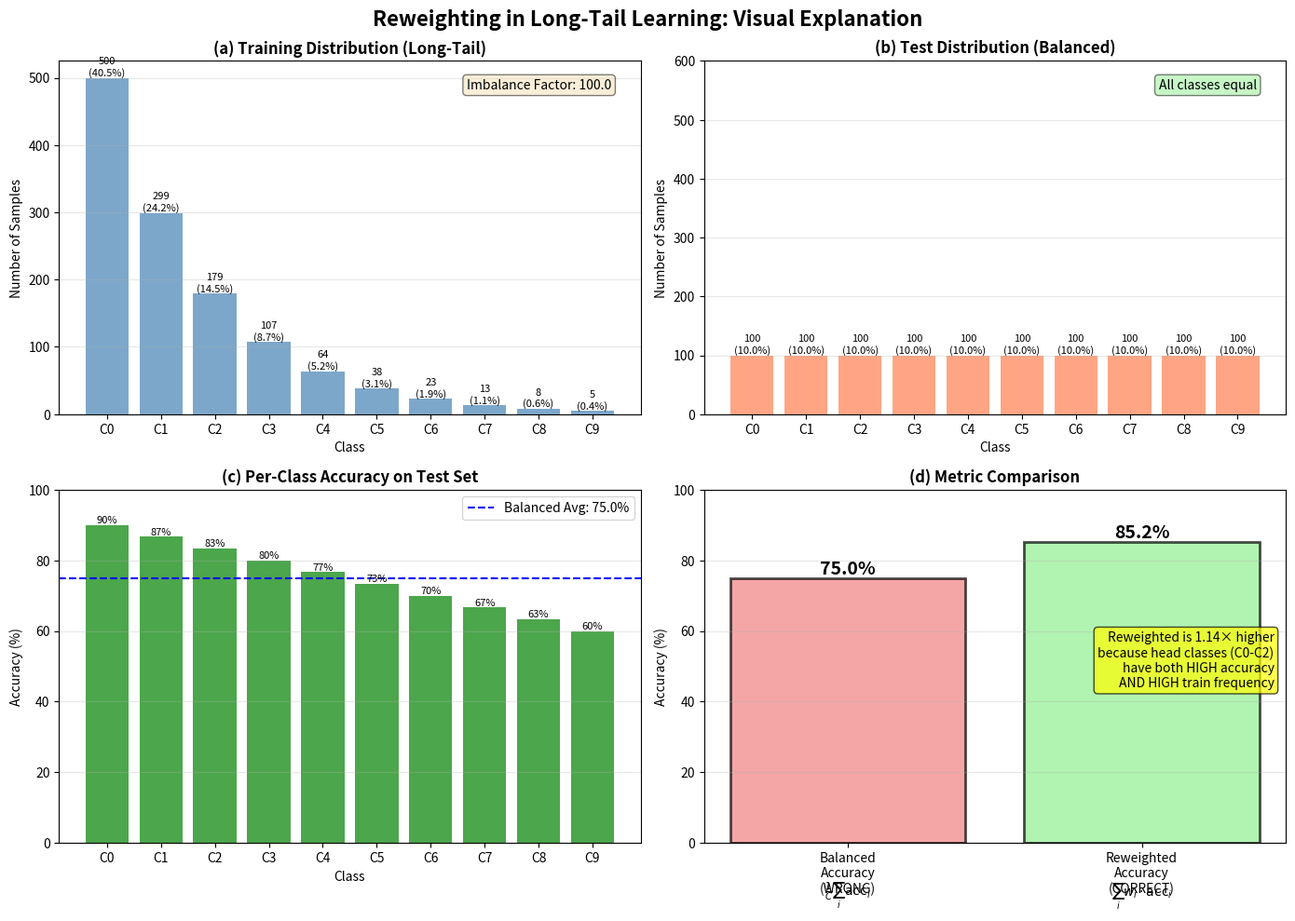
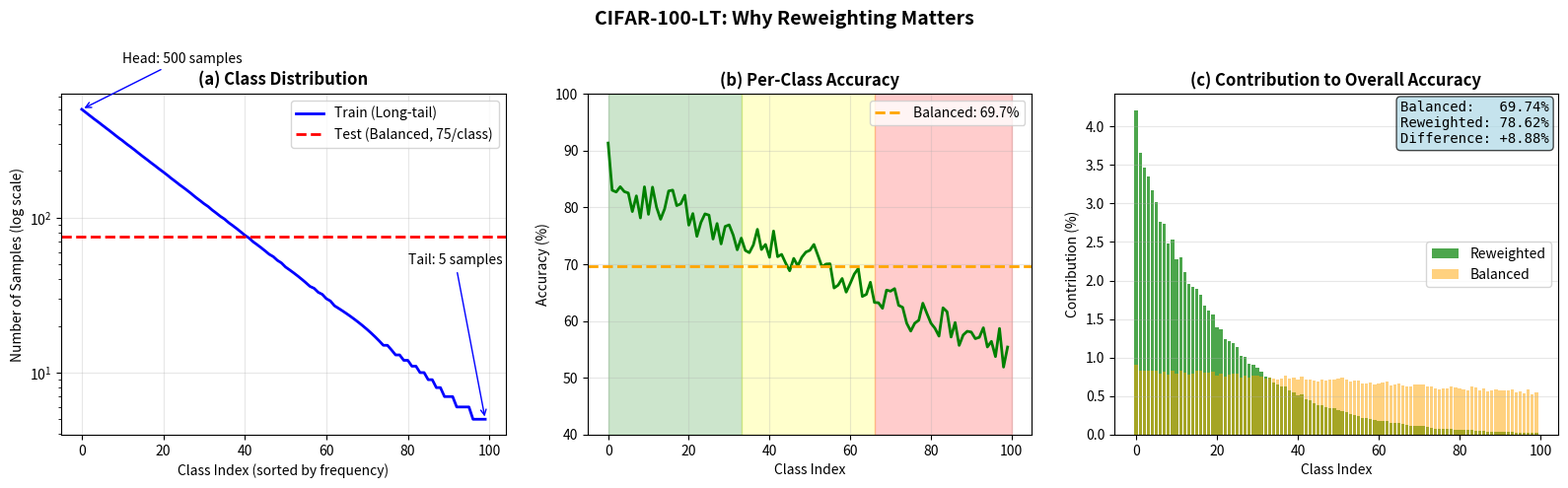

Here is the Python script that generated these plots, in order:
#!/usr/bin/env python3
"""
Visualization to explain reweighting concept.

This creates a visual comparison between:
1. Train distribution (long-tail)
2. Test distribution (balanced)  
3. Balanced vs Reweighted accuracy calculation
"""

import numpy as np
import matplotlib.pyplot as plt
from pathlib import Path

def visualize_reweighting_concept():
    """Create visualization explaining reweighting."""
    
    # Setup
    fig, axes = plt.subplots(2, 2, figsize=(14, 10))
    fig.suptitle('Reweighting in Long-Tail Learning: Visual Explanation', 
                 fontsize=16, fontweight='bold')
    
    # Example with 10 classes for clarity
    num_classes = 10
    class_names = [f'C{i}' for i in range(num_classes)]
    
    # Train distribution (long-tail, IF=100)
    train_counts = []
    for i in range(num_classes):
        count = int(500 * (100 ** (-i / (num_classes - 1))))
        train_counts.append(max(5, count))
    train_counts = np.array(train_counts)
    
    # Test distribution (balanced)
    test_counts = np.ones(num_classes) * 100
    
    # Simulate per-class accuracy (decreases from head to tail)
    per_class_acc = np.linspace(0.90, 0.60, num_classes)
    
    # Class weights for reweighting
    class_weights = train_counts / train_counts.sum()
    
    # ============ Plot 1: Train Distribution ============
    ax1 = axes[0, 0]
    bars1 = ax1.bar(class_names, train_counts, color='steelblue', alpha=0.7)
    ax1.set_title('(a) Training Distribution (Long-Tail)', fontsize=12, fontweight='bold')
    ax1.set_xlabel('Class')
    ax1.set_ylabel('Number of Samples')
    ax1.grid(axis='y', alpha=0.3)
    
    # Add value labels
    for i, (bar, count) in enumerate(zip(bars1, train_counts)):
        height = bar.get_height()
        ax1.text(bar.get_x() + bar.get_width()/2., height,
                f'{int(count)}\n({class_weights[i]*100:.1f}%)',
                ha='center', va='bottom', fontsize=8)
    
    ax1.text(0.95, 0.95, f'Imbalance Factor: {train_counts[0]/train_counts[-1]:.1f}',
             transform=ax1.transAxes, ha='right', va='top',
             bbox=dict(boxstyle='round', facecolor='wheat', alpha=0.5))
    
    # ============ Plot 2: Test Distribution ============
    ax2 = axes[0, 1]
    bars2 = ax2.bar(class_names, test_counts, color='coral', alpha=0.7)
    ax2.set_title('(b) Test Distribution (Balanced)', fontsize=12, fontweight='bold')
    ax2.set_xlabel('Class')
    ax2.set_ylabel('Number of Samples')
    ax2.grid(axis='y', alpha=0.3)
    ax2.set_ylim([0, max(train_counts) * 1.2])
    
    # Add value labels
    for bar in bars2:
        height = bar.get_height()
        ax2.text(bar.get_x() + bar.get_width()/2., height,
                f'{int(height)}\n(10.0%)',
                ha='center', va='bottom', fontsize=8)
    
    ax2.text(0.95, 0.95, 'All classes equal',
             transform=ax2.transAxes, ha='right', va='top',
             bbox=dict(boxstyle='round', facecolor='lightgreen', alpha=0.5))
    
    # ============ Plot 3: Per-Class Accuracy ============
    ax3 = axes[1, 0]
    bars3 = ax3.bar(class_names, per_class_acc * 100, color='green', alpha=0.7)
    ax3.set_title('(c) Per-Class Accuracy on Test Set', fontsize=12, fontweight='bold')
    ax3.set_xlabel('Class')
    ax3.set_ylabel('Accuracy (%)')
    ax3.set_ylim([0, 100])
    ax3.grid(axis='y', alpha=0.3)
    ax3.axhline(y=per_class_acc.mean() * 100, color='blue', linestyle='--', 
                label=f'Balanced Avg: {per_class_acc.mean()*100:.1f}%')
    
    # Add value labels
    for i, (bar, acc) in enumerate(zip(bars3, per_class_acc)):
        height = bar.get_height()
        ax3.text(bar.get_x() + bar.get_width()/2., height,
                f'{acc*100:.0f}%',
                ha='center', va='bottom', fontsize=8)
    
    ax3.legend()
    
    # ============ Plot 4: Metric Comparison ============
    ax4 = axes[1, 1]
    
    # Calculate metrics
    balanced_acc = per_class_acc.mean()
    reweighted_acc = (per_class_acc * class_weights).sum()
    
    # Bar chart
    metrics = ['Balanced\nAccuracy\n(WRONG)', 'Reweighted\nAccuracy\n(CORRECT)']
    values = [balanced_acc * 100, reweighted_acc * 100]
    colors_bar = ['lightcoral', 'lightgreen']
    
    bars4 = ax4.bar(metrics, values, color=colors_bar, alpha=0.7, edgecolor='black', linewidth=2)
    ax4.set_title('(d) Metric Comparison', fontsize=12, fontweight='bold')
    ax4.set_ylabel('Accuracy (%)')
    ax4.set_ylim([0, 100])
    ax4.grid(axis='y', alpha=0.3)
    
    # Add value labels
    for bar, val in zip(bars4, values):
        height = bar.get_height()
        ax4.text(bar.get_x() + bar.get_width()/2., height,
                f'{val:.1f}%',
                ha='center', va='bottom', fontsize=14, fontweight='bold')
    
    # Add formulas
    formula_balanced = r'$\frac{1}{C} \sum_i \mathrm{acc}_i$'
    formula_reweighted = r'$\sum_i w_i \cdot \mathrm{acc}_i$'
    
    ax4.text(0, -15, formula_balanced, ha='center', fontsize=10, 
             transform=ax4.transData)
    ax4.text(1, -15, formula_reweighted, ha='center', fontsize=10,
             transform=ax4.transData)
    
    # Add explanation
    explanation = (
        f"Reweighted is {reweighted_acc/balanced_acc:.2f}× higher\n"
        f"because head classes (C0-C2)\n"
        f"have both HIGH accuracy\n"
        f"AND HIGH train frequency"
    )
    ax4.text(0.98, 0.60, explanation,
             transform=ax4.transAxes, ha='right', va='top',
             bbox=dict(boxstyle='round', facecolor='yellow', alpha=0.7),
             fontsize=10)
    
    plt.tight_layout()
    
    # Save
    output_dir = Path('demo_outputs')
    output_dir.mkdir(exist_ok=True)
    output_path = output_dir / 'reweighting_explanation.png'
    plt.savefig(output_path, dpi=150, bbox_inches='tight')
    print(f"✅ Saved visualization to: {output_path}")
    
    plt.show()


def visualize_cifar100_comparison():
    """Visualize CIFAR-100-LT scenario."""
    
    fig, axes = plt.subplots(1, 3, figsize=(16, 5))
    fig.suptitle('CIFAR-100-LT: Why Reweighting Matters', 
                 fontsize=14, fontweight='bold')
    
    # Create CIFAR-100-LT distribution
    num_classes = 100
    imb_factor = 100
    train_counts = []
    for i in range(num_classes):
        count = int(500 * (imb_factor ** (-i / (num_classes - 1))))
        train_counts.append(max(1, count))
    train_counts = np.array(train_counts)
    
    class_weights = train_counts / train_counts.sum()
    
    # Simulate accuracy (better on head)
    per_class_acc = np.zeros(num_classes)
    for i in range(num_classes):
        # Head: 85%, Tail: 55%
        per_class_acc[i] = 0.85 - 0.30 * (i / 99)
        per_class_acc[i] += np.random.normal(0, 0.02)  # Add noise
        per_class_acc[i] = np.clip(per_class_acc[i], 0.4, 0.95)
    
    # ============ Plot 1: Distribution ============
    ax1 = axes[0]
    ax1.semilogy(range(num_classes), train_counts, 'b-', linewidth=2, label='Train (Long-tail)')
    ax1.axhline(y=75, color='r', linestyle='--', linewidth=2, label='Test (Balanced, 75/class)')
    ax1.set_title('(a) Class Distribution', fontsize=12, fontweight='bold')
    ax1.set_xlabel('Class Index (sorted by frequency)')
    ax1.set_ylabel('Number of Samples (log scale)')
    ax1.grid(alpha=0.3)
    ax1.legend()
    
    # Add annotations
    ax1.annotate(f'Head: {train_counts[0]} samples', xy=(0, train_counts[0]), 
                xytext=(10, train_counts[0]*2),
                arrowprops=dict(arrowstyle='->', color='blue'),
                fontsize=10)
    ax1.annotate(f'Tail: {train_counts[-1]} samples', xy=(99, train_counts[-1]), 
                xytext=(80, train_counts[-1]*10),
                arrowprops=dict(arrowstyle='->', color='blue'),
                fontsize=10)
    
    # ============ Plot 2: Accuracy ============
    ax2 = axes[1]
    ax2.plot(range(num_classes), per_class_acc * 100, 'g-', linewidth=2)
    ax2.axhline(y=per_class_acc.mean() * 100, color='orange', linestyle='--', 
                linewidth=2, label=f'Balanced: {per_class_acc.mean()*100:.1f}%')
    ax2.set_title('(b) Per-Class Accuracy', fontsize=12, fontweight='bold')
    ax2.set_xlabel('Class Index')
    ax2.set_ylabel('Accuracy (%)')
    ax2.set_ylim([40, 100])
    ax2.grid(alpha=0.3)
    ax2.legend()
    
    # Shade regions
    ax2.axvspan(0, 33, alpha=0.2, color='green', label='Head')
    ax2.axvspan(33, 66, alpha=0.2, color='yellow', label='Medium')
    ax2.axvspan(66, 100, alpha=0.2, color='red', label='Tail')
    
    # ============ Plot 3: Contribution to Accuracy ============
    ax3 = axes[2]
    
    # Contribution of each class
    contribution_balanced = per_class_acc / num_classes * 100
    contribution_reweighted = per_class_acc * class_weights * 100
    
    # Plot
    width = 0.8
    x = np.arange(num_classes)
    ax3.bar(x, contribution_reweighted, width, alpha=0.7, color='green', 
            label='Reweighted')
    ax3.bar(x, contribution_balanced, width, alpha=0.5, color='orange', 
            label='Balanced')
    
    ax3.set_title('(c) Contribution to Overall Accuracy', fontsize=12, fontweight='bold')
    ax3.set_xlabel('Class Index')
    ax3.set_ylabel('Contribution (%)')
    ax3.legend()
    ax3.grid(axis='y', alpha=0.3)
    
    # Add text
    balanced_acc = per_class_acc.mean()
    reweighted_acc = (per_class_acc * class_weights).sum()
    
    summary = (
        f"Balanced:   {balanced_acc*100:.2f}%\n"
        f"Reweighted: {reweighted_acc*100:.2f}%\n"
        f"Difference: +{(reweighted_acc - balanced_acc)*100:.2f}%"
    )
    ax3.text(0.98, 0.98, summary,
             transform=ax3.transAxes, ha='right', va='top',
             bbox=dict(boxstyle='round', facecolor='lightblue', alpha=0.7),
             fontsize=10, family='monospace')
    
    plt.tight_layout()
    
    # Save
    output_dir = Path('demo_outputs')
    output_dir.mkdir(exist_ok=True)
    output_path = output_dir / 'cifar100_reweighting.png'
    plt.savefig(output_path, dpi=150, bbox_inches='tight')
    print(f"✅ Saved visualization to: {output_path}")
    
    plt.show()


if __name__ == "__main__":
    print("=" * 60)
    print("REWEIGHTING VISUALIZATION")
    print("=" * 60)
    
    print("\n📊 Creating visualizations...\n")
    
    # Create both visualizations
    print("[1/2] Simple 10-class example...")
    visualize_reweighting_concept()
    
    print("\n[2/2] CIFAR-100-LT example...")
    visualize_cifar100_comparison()
    
    print("\n" + "=" * 60)
    print("✅ DONE!")
    print("=" * 60)
    print("\nVisualization files created in: demo_outputs/")
    print("  - reweighting_explanation.png")
    print("  - cifar100_reweighting.png")
